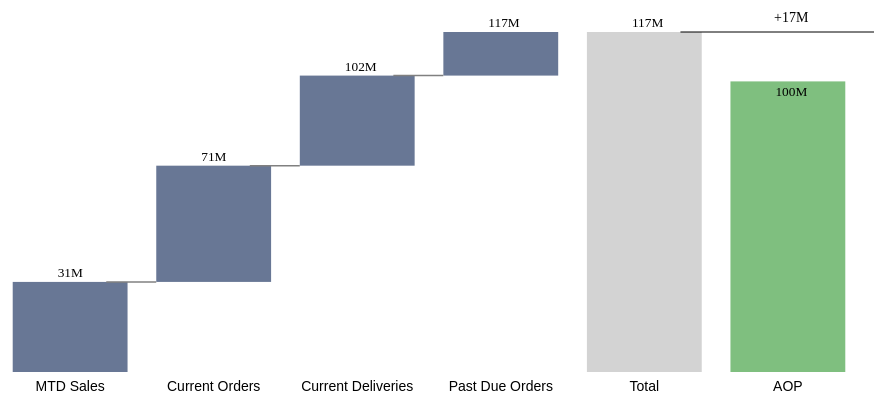
D3 v5 page, settled after 360 driven frames (6 s of simulated time); the page loaded 1 data file(s).


// ── stackedWaterfall.js
/**
 * Set the dimensions and margins for the graph
 */

var margin = { top: 30, right: 30, bottom: 80, left: 80 },
    width = 1000 - margin.left - margin.right,
    height = 450 - margin.top - margin.bottom,
    padding = 0.3;

/**
 * Append the svg to the body of the container
 */

var svg = d3.select("#svgcontainer")
    .append("svg")
    .attr("width", width + margin.left + margin.right)
    .attr("height", height + margin.top + margin.bottom)
    .append("g")
    .attr("transform",
        "translate(" + margin.left + "," + margin.top + ")");

/**
 * create the graph
 */

d3.csv("stackedWaterfall.csv").then(function(data) {
    var cumulative = 0;

    for (var i = 0; i < data.length - 1; i++) {
        data[i].start = cumulative;
        cumulative += parseInt(data[i].amount);
        data[i].end = cumulative;
        data[i].class = (data[i].amount >= 0) ? 'positive' : 'negative'

    }
    data.splice(data.length - 1, 0, {
        name: 'Total',
        end: cumulative,
        start: 0,
        class: "total"
    })

    data.splice(data.length - 1, 0, { //dit is een gepushed kopie van AOP
        name: "AOP",
        end: data[data.length - 1].amount,
        start: 0,
        class: "AOPBar"
    })

    var x = d3.scaleBand()
        .domain(d3.range(data.length - 1)) //de initiële aop wordt niet meegenomen, maar wordt vervangen door een gepushed kopie
        .range([0, width])
        .padding(0.2);

    svg.append("g")
        .attr("class", "xaxis")
        .attr("transform", "translate(0," + height + ")")
        .call(d3.axisBottom(x).tickFormat(i => data[i].name));

    var y = d3.scaleLinear()
        .domain([0, d3.max(data, function(d) {
            return d.end;
        })])
        .range([height, 0]);
    svg
        .append('g')
        .attr("class", "yaxis")
        .attr("tranform", "translate(" + margin.left + ",0)")
        .call(d3.axisLeft(y));



    var bar = svg.append("g")

    .selectAll("rect")
        .data(data)
        .join("rect")
        .attr("class", (d) => d.class)
        .attr("x", (d, i) => x(i))
        .attr("y", function(d) { return y(Math.max(d.start, d.end)); })
        .attr("width", x.bandwidth())
        .attr("height", function(d) {
            return Math.abs(y(d.start) - y(d.end));
        });

    var line = svg.append("g")
        .selectAll("line")
        .data(data)
        .join("line")
        .attr("class", (d) => d.name)
        .attr("x1", (d, i) => x(i + 1) - 50)
        .attr("y1", function(d) { return y(d.end) })
        .attr("x2", (d, i) => x(i + 1))
        .attr("y2", function(d) { return y(d.end) });

    /**
     * color coding AOP
     */
    var amountTotal = data[4].end;
    var amountAOP = data[data.length - 1].amount

    if (amountAOP > amountTotal) {
        d3.selectAll(".AOPBar")
            .attr("id", "negativeEvolution");
    } else if (amountAOP < amountTotal) {
        d3.selectAll(".AOPBar")
            .attr("id", "positiveEvolution");
    }

    /**
     * target line and text
     */

    var targetline = d3.select(".Total")
        .attr("x2", width)
        .style("stroke", "black")
        .style("stroke-width", 1);

    var targetLabelAmount = "";
    if (moneyFormatter(amountTotal - amountAOP) >= 0) {
        targetLabelAmount = "-" + moneyFormatter(amountTotal - amountAOP);
    } else {
        targetLabelAmount = "+" + moneyFormatter(amountTotal - amountAOP)
    };

    var targetText = svg.append("g")
        .selectAll("text")
        .data(data)
        .join("text")
        .attr("class", "targetLabelText")
        .attr("x", width - 100)
        .attr("y", (function(d) { return Math.max(d.end) }))
        .attr("dy", -10)
        .text(targetLabelAmount);

    /**
     * labels on the bars 
     */
    var text = svg.append("g")
        .selectAll(".AOP")
        .data(data)
        .join("text")
        .attr("class", (d) => d.name + " Text")
        .attr("x", (d, i) => x(i) + 45)
        .attr("y", function(d) { return y(d.end) - 5 })
        .text(function(d) { return moneyFormatter(d.end); })
        .style("font-size", "smaller");


    var lastBarText = d3.selectAll(".AOP")
        .attr("y", function(d) { return y(d.end) + 15 });

})

function moneyFormatter(n) {
    return n / 1000000 + "M";
}

### data: stackedWaterfall.csv
?name, amount
MTD Sales, 31000000
Current Orders, 40000000
Current Deliveries, 31000000
Past Due Orders, 15000000
AOP, 100000000